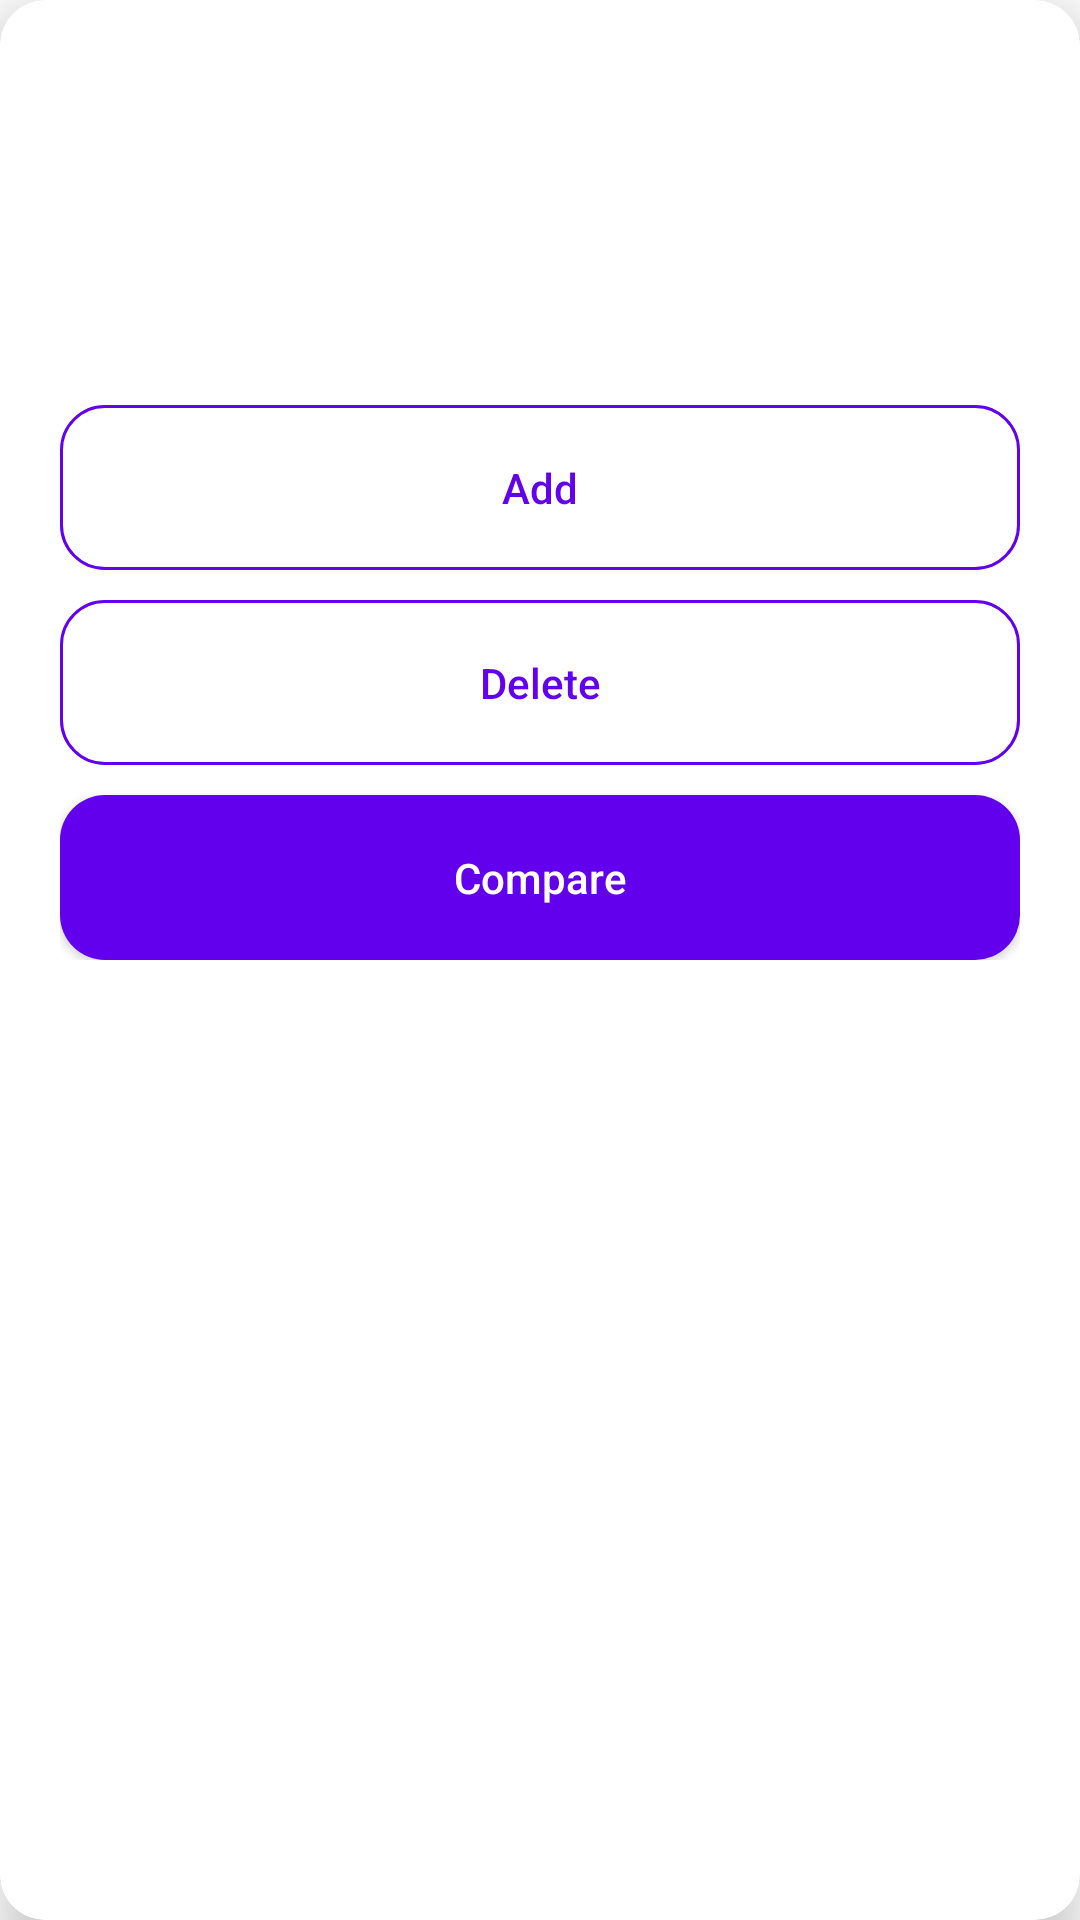

The Android layout XML behind this screen, and the referenced resources:
<!-- AndroidManifest.xml: application theme Theme.QueryAnalytics -->
<!-- res/layout/view_compare.xml -->
<?xml version="1.0" encoding="utf-8"?>
<androidx.cardview.widget.CardView xmlns:android="http://schemas.android.com/apk/res/android"
    xmlns:app="http://schemas.android.com/apk/res-auto"
    xmlns:tools="http://schemas.android.com/tools"
    android:layout_width="match_parent"
    android:layout_height="wrap_content"
    app:cardCornerRadius="15dp"
    app:cardElevation="10dp">

    <androidx.constraintlayout.widget.ConstraintLayout
        android:layout_width="match_parent"
        android:layout_height="wrap_content"
        android:paddingStart="20dp"
        android:paddingTop="15dp"
        android:paddingEnd="20dp"
        android:paddingBottom="25dp">

        <androidx.recyclerview.widget.RecyclerView
            android:id="@+id/queriesList"
            android:layout_width="match_parent"
            android:layout_height="110dp"
            android:overScrollMode="never"
            app:layoutManager="androidx.recyclerview.widget.LinearLayoutManager"
            app:layout_constraintTop_toTopOf="parent"
            tools:itemCount="2"
            tools:listitem="@layout/item_query" />

        <com.google.android.material.button.MaterialButton
            android:id="@+id/addButton"
            style="@style/Widget.MaterialComponents.Button.OutlinedButton"
            android:layout_width="0dp"
            android:layout_height="55dp"
            android:layout_marginTop="10dp"
            android:insetTop="0dp"
            android:insetBottom="0dp"
            android:letterSpacing="0"
            android:text="@string/add"
            android:textAllCaps="false"
            app:cornerRadius="15dp"
            app:layout_constraintEnd_toEndOf="parent"
            app:layout_constraintStart_toStartOf="parent"
            app:layout_constraintTop_toBottomOf="@id/queriesList"
            app:strokeColor="?attr/colorPrimary" />

        <com.google.android.material.button.MaterialButton
            android:id="@+id/deleteButton"
            style="@style/Widget.MaterialComponents.Button.OutlinedButton"
            android:layout_width="0dp"
            android:layout_height="55dp"
            android:layout_marginTop="10dp"
            android:insetTop="0dp"
            android:insetBottom="0dp"
            android:letterSpacing="0"
            android:text="@string/delete"
            android:textAllCaps="false"
            app:cornerRadius="15dp"
            app:layout_constraintEnd_toEndOf="parent"
            app:layout_constraintStart_toStartOf="parent"
            app:layout_constraintTop_toBottomOf="@id/addButton"
            app:strokeColor="?attr/colorPrimary" />

        <com.google.android.material.button.MaterialButton
            android:id="@+id/compareButton"
            android:layout_width="0dp"
            android:layout_height="55dp"
            android:layout_marginTop="10dp"
            android:insetTop="0dp"
            android:insetBottom="0dp"
            android:letterSpacing="0"
            android:text="@string/compare"
            android:textAllCaps="false"
            app:cornerRadius="15dp"
            app:layout_constraintEnd_toEndOf="parent"
            app:layout_constraintStart_toStartOf="parent"
            app:layout_constraintTop_toBottomOf="@id/deleteButton" />

    </androidx.constraintlayout.widget.ConstraintLayout>

</androidx.cardview.widget.CardView>
<!-- res/layout/item_query.xml (included above) -->
<?xml version="1.0" encoding="utf-8"?>
<LinearLayout xmlns:android="http://schemas.android.com/apk/res/android"
    xmlns:app="http://schemas.android.com/apk/res-auto"
    android:layout_width="match_parent"
    android:layout_height="wrap_content"
    android:orientation="horizontal">

    <EditText
        android:id="@+id/query"
        style="?attr/textAppearanceBody1"
        android:layout_width="0dp"
        android:layout_height="55dp"
        android:layout_weight="1"
        android:autofillHints="no"
        android:backgroundTint="@android:color/transparent"
        android:hint="@string/query"
        android:inputType="text"
        android:maxLines="1" />


    <com.google.android.material.textfield.TextInputLayout
        android:id="@+id/regionLayout"
        style="@style/Widget.MaterialComponents.TextInputLayout.OutlinedBox.ExposedDropdownMenu"
        android:layout_width="wrap_content"
        android:layout_height="wrap_content"
        app:boxCornerRadiusBottomEnd="15dp"
        app:boxCornerRadiusBottomStart="15dp"
        app:boxCornerRadiusTopEnd="15dp"
        app:boxCornerRadiusTopStart="15dp"
        app:boxStrokeWidth="0dp"
        app:hintEnabled="false">

        <AutoCompleteTextView
            android:id="@+id/region"
            style="?attr/textAppearanceBody1"
            android:layout_width="wrap_content"
            android:layout_height="55dp"
            android:background="@null"
            android:textColor="@android:color/darker_gray"
            android:textColorHint="@android:color/darker_gray"
            android:focusable="false"
            android:hint="@string/region"
            android:inputType="text" />

    </com.google.android.material.textfield.TextInputLayout>

</LinearLayout>
<!-- resources referenced by this layout -->
<resources>
  <string name="add">Add</string>
  <string name="compare">Compare</string>
  <string name="delete">Delete</string>
  <string name="query">Query</string>
  <string name="region">Region</string>
  <style name="Theme.QueryAnalytics" parent="Theme.MaterialComponents.DayNight.NoActionBar">
          <item name="colorPrimary">@color/purple</item>
          <item name="colorPrimaryVariant">@color/purple</item>
          <item name="colorOnPrimary">@color/white</item>
          <item name="colorSecondary">@color/purple</item>
          <item name="colorSecondaryVariant">@color/purple</item>
          <item name="colorOnSecondary">@color/black</item>
          <item name="android:statusBarColor" tools:targetApi="l">?attr/colorSurface</item>
          <item name="android:navigationBarColor">?attr/colorSurface</item>
          <item name="android:windowLightStatusBar" tools:targetApi="m">true</item>
      </style>
  <color name="purple">#FF6200EE</color>
  <color name="white">#FFFFFFFF</color>
  <color name="black">#FF000000</color>
</resources>
